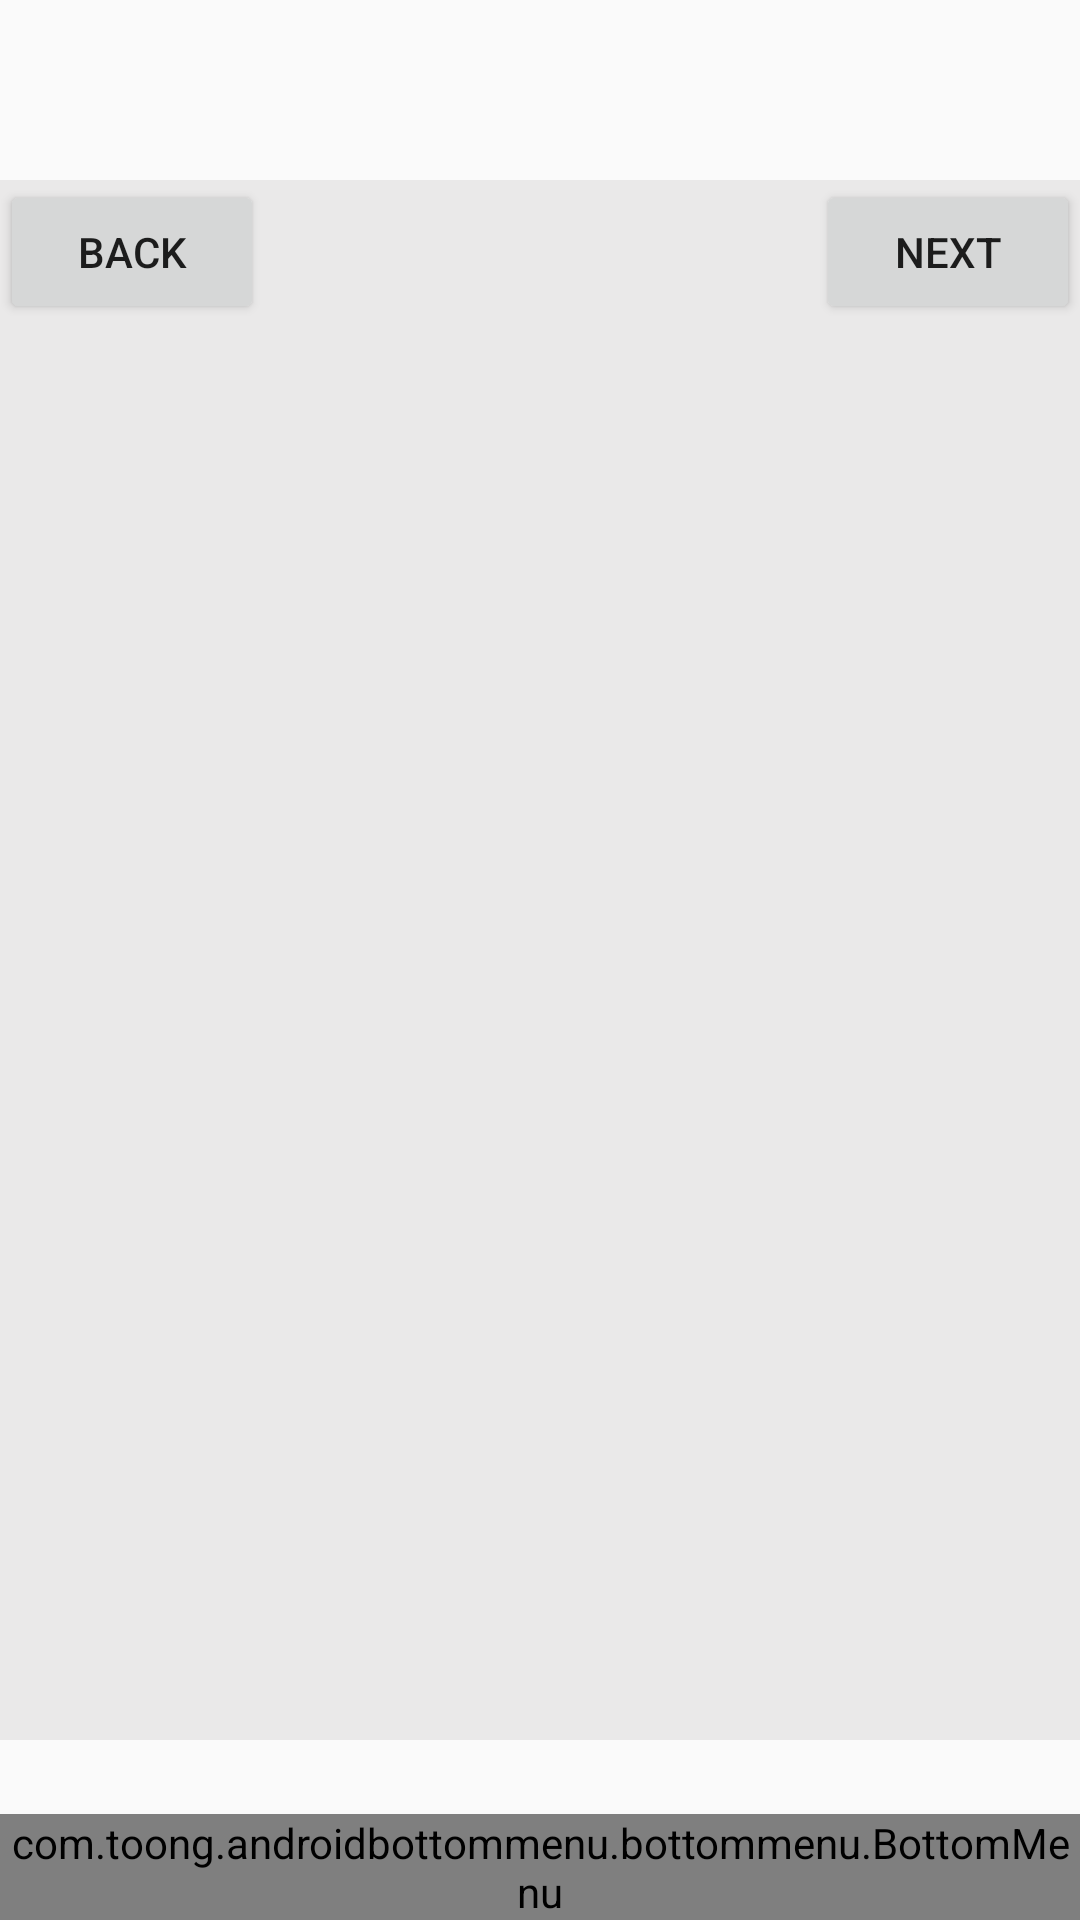

Write the Android layout XML for this screen, with the resource values it uses.
<!-- AndroidManifest.xml: application theme AppTheme -->
<!-- res/layout/activity_main.xml -->
<?xml version="1.0" encoding="utf-8"?>
<RelativeLayout
    xmlns:android="http://schemas.android.com/apk/res/android"
    xmlns:app="http://schemas.android.com/apk/res-auto"
    xmlns:tools="http://schemas.android.com/tools"
    android:layout_width="match_parent"
    android:layout_height="match_parent"
    >

    <LinearLayout
        android:layout_width="match_parent"
        android:layout_height="match_parent"
        android:layout_marginBottom="60dp"
        android:layout_marginTop="60dp"
        android:background="#1100"
        android:orientation="horizontal"
        >
        <Button
            android:layout_width="wrap_content"
            android:layout_height="wrap_content"
            android:text="back"
            android:id="@+id/btnPrevious"
            />
        <TextView
            android:id="@+id/content"
            android:layout_width="wrap_content"
            android:layout_height="wrap_content"
            android:layout_centerInParent="true"
            android:layout_weight="1"
            android:gravity="center"
            android:textSize="20sp"
            android:textStyle="bold"
            tools:text="Tab Name"
            />
        <Button
            android:id="@+id/btnNext"
            android:layout_width="wrap_content"
            android:layout_height="wrap_content"
            android:text="next"
            />

    </LinearLayout>


    
    <com.toong.androidbottommenu.bottommenu.BottomMenu
        android:id="@+id/bottom_menu"
        android:layout_width="match_parent"
        android:layout_height="wrap_content"
        android:layout_alignParentBottom="true"
        />

</RelativeLayout>
<!-- resources referenced by this layout -->
<resources>
  <style name="AppTheme" parent="Theme.AppCompat.Light.DarkActionBar">
          
          <item name="colorPrimary">@color/colorPrimary</item>
          <item name="colorPrimaryDark">@color/colorPrimaryDark</item>
          <item name="colorAccent">@color/colorAccent</item>
      </style>
  <!-- not gathered from this repository: default colours our renderer supplied (Android Studio template values) -->
  <color name="colorPrimary">#FF6200EE</color>
  <color name="colorPrimaryDark">#FF3700B3</color>
  <color name="colorAccent">#FF03DAC5</color>
</resources>
